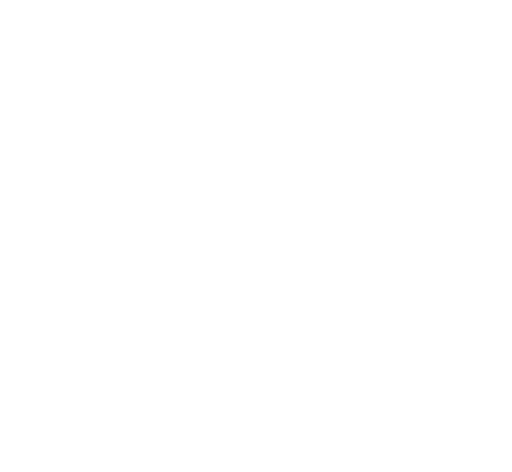
t = 0.00 s
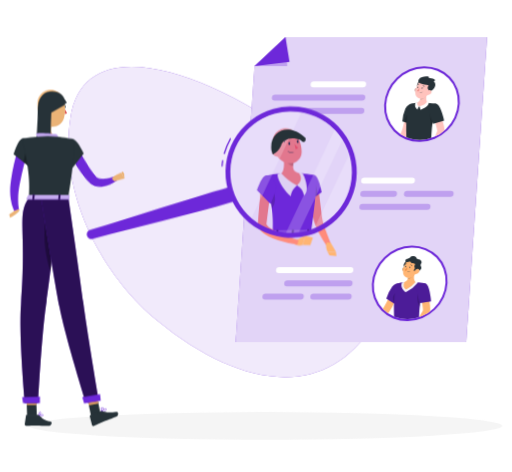
t = 1.44 s
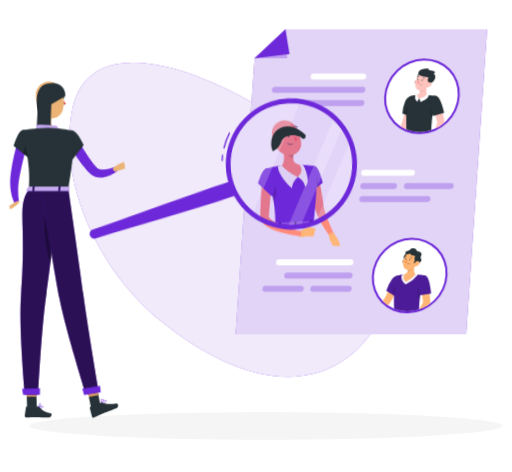
t = 3.24 s
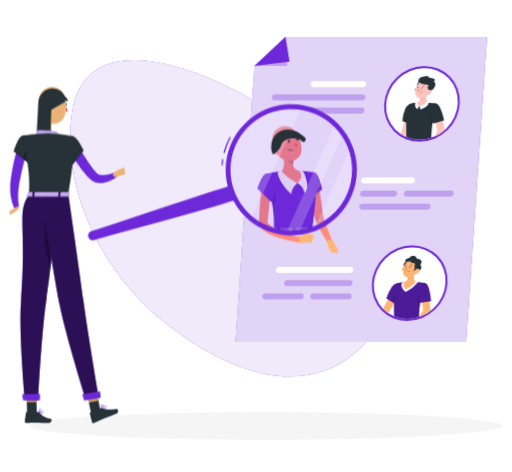
t = 4.64 s
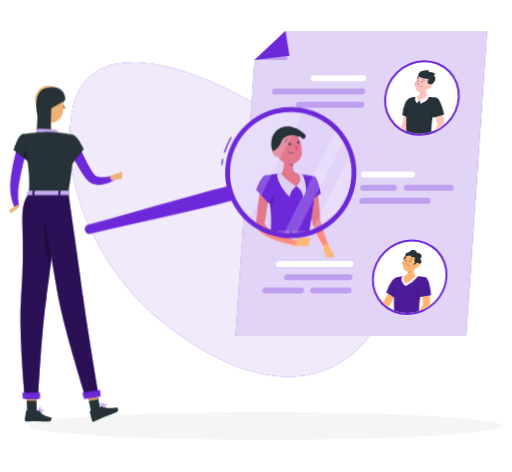
t = 6.44 s
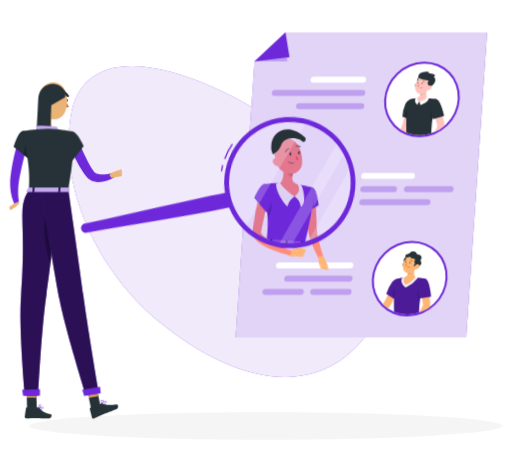
t = 7.94 s

The animated SVG that drew these frames (rendered in a browser with its animation timeline set to each time). Animation: 9 CSS @keyframes rules; one cycle of 9.44 s, repeats indefinitely.

<svg xmlns="http://www.w3.org/2000/svg" viewBox="32 67 420 387" id="ss-search-f"><style>svg#ss-search-f #lens{transform-box:view-box;transform-origin:165px 200px;animation:2s ease-in-out 1.0s infinite k-lens}svg#ss-search-f #reach{transform-box:view-box;transform-origin:170px 182px;animation:1.4s ease-in-out 1.0s infinite k-reach}svg#ss-search-f #head{transform-box:view-box;transform-origin:154px 164px;animation:4s ease-in-out 1.0s infinite k-head}svg#ss-search-f #background-simple{transform-box:fill-box;transform-origin:center;animation:0.8s 1 both cubic-bezier(.2,.7,.2,1) bxGrow,8s infinite none ease-in-out drift;animation-delay:0s,0.9s}svg#ss-search-f #Shadow{transform-box:fill-box;transform-origin:center;animation:0.6s 1 both linear bxFade;animation-delay:0.2s}svg#ss-search-f #People{transform-box:fill-box;transform-origin:center;animation:0.7s 1 both cubic-bezier(.2,.7,.2,1) bxIn,4s infinite none ease-in-out float;animation-delay:0.18s,1.08s}svg#ss-search-f #Character{transform-box:fill-box;transform-origin:center;animation:0.7s 1 both cubic-bezier(.2,.7,.2,1) bxIn,3.2s infinite none ease-in-out bob;animation-delay:0.36s,1.26s}svg#ss-search-f #Person{transform-box:fill-box;transform-origin:center;animation:0.7s 1 both cubic-bezier(.2,.7,.2,1) bxIn,4s infinite none ease-in-out float;animation-delay:0.54s,1.44s}@keyframes bob{0%,100%{transform:none}50%{transform:translateY(-3px)}}@keyframes bxFade{from{opacity:0}to{opacity:1}}@keyframes bxGrow{from{opacity:0;transform:scale(.92)}to{opacity:1;transform:none}}@keyframes bxIn{from{opacity:0;transform:translateY(14px)}to{opacity:1;transform:none}}@keyframes drift{0%,100%{transform:none}50%{transform:translate(4px,-3px) scale(1.02)}}@keyframes float{0%,100%{transform:none}50%{transform:translateY(-7px)}}@keyframes k-lens{0%,100%{transform:rotate(-4deg)}50%{transform:rotate(4deg)}}@keyframes k-reach{0%,100%{transform:rotate(0deg)}50%{transform:rotate(-8deg)}}@keyframes k-head{0%,100%{transform:rotate(0)}30%,50%{transform:rotate(-6deg)}75%{transform:rotate(3deg)}}@media (prefers-reduced-motion: reduce){svg#ss-search-f *{animation:none!important}}</style><defs><clippath id="clip-path"><ellipse cx="378.13" cy="152.8" rx="30.39" ry="28.38" transform="translate(0.03 305.68) rotate(-44.02)" style="fill:#fff" /></clippath><clippath id="clip-path-2"><ellipse cx="368.06" cy="299.85" rx="30.39" ry="28.38" transform="translate(-104.98 339.99) rotate(-44.02)" style="fill:#fff" /></clippath><clippath id="clip-path-3"><ellipse cx="280.62" cy="226.33" rx="30.39" ry="28.38" transform="translate(-78.45 258.58) rotate(-44.02)" style="fill:#fff" /></clippath><clippath id="clip-path-4"><circle cx="270.68" cy="209.69" r="50.36" style="fill:#fff" /></clippath></defs><g id="background-simple"><path d="M89.7,163.75c-9.44,61.26,25,128.33,71.84,166.75,65.15,53.43,136.53,67.37,176.69,2.14,38.79-63,7.36-100.7-65-154.22C203.92,127.21,101.2,89.06,89.7,163.75Z" style="fill:#6D28D9" /><path d="M89.7,163.75c-9.44,61.26,25,128.33,71.84,166.75,65.15,53.43,136.53,67.37,176.69,2.14,38.79-63,7.36-100.7-65-154.22C203.92,127.21,101.2,89.06,89.7,163.75Z" style="fill:#fff;opacity:0.9" /></g><g id="Shadow"><ellipse id="path" cx="250" cy="416.24" rx="193.89" ry="11.32" style="fill:#f5f5f5" /></g><g id="People"><polygon points="240.81 121.6 225.3 348.09 414.42 348.09 431.55 97.87 266.17 97.87 240.81 121.6" style="fill:#6D28D9" /><polygon points="240.81 121.6 225.3 348.09 414.42 348.09 431.55 97.87 266.17 97.87 240.81 121.6" style="fill:#fff;opacity:0.8" /><ellipse cx="378.13" cy="152.8" rx="32.08" ry="29.96" transform="translate(0.03 305.68) rotate(-44.02)" style="fill:#6D28D9" /><ellipse cx="378.13" cy="152.8" rx="30.39" ry="28.38" transform="translate(0.03 305.68) rotate(-44.02)" style="fill:#fff" /><g style="clip-path:url(#clip-path)"><path d="M370.41,163l-5.78-.38s-2.69,13.84-4.41,15c-2.35,1.63-7,5.57-10.09,7a5.61,5.61,0,0,0-.19,2.91c4.8,0,13.68-4.78,15.21-6.86C368.66,176,370.41,163,370.41,163Z" style="fill:#ffc3bd" /><path d="M373.17,154.32c1.75,3.26-3.7,15-3.7,15L362.05,167a31.37,31.37,0,0,1,2.47-10.48C366.36,152.69,371.25,150.74,373.17,154.32Z" style="fill:#263238" /><path d="M367.5,160.32c1,2.36-.31,8.06-1.34,11.67C363.65,167.69,363.3,163.69,367.5,160.32Z" style="opacity:0.2" /><path d="M367.47,154.9c-1.14,4.17-3.38,15.12-1.55,32.31h19.53c.45-3.27-.12-19.24,4.47-34.65a52,52,0,0,0-7.05-.9,78.19,78.19,0,0,0-9.06,0,21.76,21.76,0,0,0-3.81.7A3.62,3.62,0,0,0,367.47,154.9Z" style="fill:#263238" /><path d="M384.94,156.36c-.59,2.54-.36,8.61,1.41,15.63a105.11,105.11,0,0,1,3.13-17.9v0C388.09,153.92,385.5,154,384.94,156.36Z" style="opacity:0.2" /><path d="M382.47,143.18c-.84,2.92-1.46,6.53.4,8.48,0,0-1.45,3-6.86,3-4.95,0-2.2-3-2.2-3,3.32-.78,3.53-4.8,3.17-7.06Z" style="fill:#ffc3bd" /><path d="M376,154.61a5.54,5.54,0,0,1,.78,2.8s7-2.39,7-5.9c0,0-.91-.57-1.48-1C382.32,150.48,381.85,153.21,376,154.61Z" style="fill:#fff" /><path d="M375.81,154.61a7.33,7.33,0,0,0-1.38,2.59,4.89,4.89,0,0,1-1.63-5.54,12.09,12.09,0,0,1,1.79-.56S373.74,153.86,375.81,154.61Z" style="fill:#fff" /><path d="M377,144.6a8.83,8.83,0,0,1-.47,4.78,5.37,5.37,0,0,0,1.49-.44c1.92-.87,2.95-2.23,4.08-4.24.11-.52.25-1,.39-1.52Z" style="opacity:0.2" /><path d="M372.25,141.9a3.34,3.34,0,0,0,1.83,2c1.17.5,2-.57,1.93-1.8s-.81-2.71-2.1-2.69A1.86,1.86,0,0,0,372.25,141.9Z" style="fill:#ffc3bd" /><path d="M372.25,141.9a3.34,3.34,0,0,0,1.83,2c1.17.5,2-.57,1.93-1.8s-.81-2.71-2.1-2.69A1.86,1.86,0,0,0,372.25,141.9Z" style="opacity:0.2" /><path d="M377.48,133.73c-.38-2.31-3.79,1.75-3.06,3.89S377.9,136.33,377.48,133.73Z" style="fill:#263238" /><path d="M384.78,139.59c-1.25,3.87-1.79,6.18-4.24,7.84a4.87,4.87,0,0,1-7.82-4.16c.1-3.66,2.13-9.37,6.27-10.27S386,135.72,384.78,139.59Z" style="fill:#ffc3bd" /><path d="M383.64,137.3c-4.22-.6-10.28-1.38-8.08-4.83,2.09-3.29,10.43-2.69,7.9-1.23,3.27.19,7.43,1.76,4.29,2.84,2.53,1.8,1.53,6.62-3.3,8.3C383.06,140.36,382,139.47,383.64,137.3Z" style="fill:#263238" /><path d="M385.38,144.2a4.14,4.14,0,0,1-2.69,1.24c-1.32.07-1.57-1.19-.86-2.28s2.09-2.2,3.25-1.75S386.27,143.28,385.38,144.2Z" style="fill:#ffc3bd" /><path d="M378.71,139.67c-.08.32-.31.54-.52.51s-.3-.32-.21-.64.31-.55.51-.51S378.8,139.35,378.71,139.67Z" style="fill:#263238" /><path d="M375.2,139.05c-.08.32-.31.55-.51.51s-.3-.32-.22-.64.31-.54.52-.51S375.29,138.73,375.2,139.05Z" style="fill:#263238" /><path d="M376.28,139.41a13.29,13.29,0,0,1-2.2,2.46,1.7,1.7,0,0,0,1.41.54Z" style="fill:#ed847e" /><path d="M376.17,143.45a.09.09,0,0,1-.07-.11.12.12,0,0,1,.12-.08,2.72,2.72,0,0,0,2.26-.63.09.09,0,0,1,.13,0,.1.1,0,0,1,0,.14A2.88,2.88,0,0,1,376.17,143.45Z" style="fill:#263238" /><path d="M380.07,138.69a.15.15,0,0,1-.12-.1,1.34,1.34,0,0,0-1-.83.16.16,0,0,1-.15-.2.21.21,0,0,1,.22-.17,1.66,1.66,0,0,1,1.29,1,.2.2,0,0,1-.11.25A.17.17,0,0,1,380.07,138.69Z" style="fill:#263238" /><path d="M374,137.5a.1.1,0,0,1-.07,0,.18.18,0,0,1,0-.26,2.07,2.07,0,0,1,1.63-.73.18.18,0,0,1,.15.21.21.21,0,0,1-.23.17h0a1.64,1.64,0,0,0-1.28.59A.18.18,0,0,1,374,137.5Z" style="fill:#263238" /><path d="M391.64,157.91l-5.29,2.81s5.11,12.6,4.24,14.49c-1.19,2.58-3.16,8.25-5.1,11.06a5.11,5.11,0,0,0,1.41,2.46c4.24-2.56,9.45-11.21,9.68-13.71C397.1,169.31,391.64,157.91,391.64,157.91Z" style="fill:#ffc3bd" /><path d="M389.92,152.56c3.7.65,6.42,13.83,6.42,13.83L387.22,169a67.69,67.69,0,0,1-3.21-9.34C382.8,154.78,386,151.85,389.92,152.56Z" style="fill:#263238" /><path d="M387.41,185.8l-3.77-.27,1.62,4.18s3.32.13,4.1-2.41Z" style="fill:#ffc3bd" /><polygon points="380.38 187.45 382.05 191.15 385.26 189.71 383.64 185.53 380.38 187.45" style="fill:#ffc3bd" /></g><ellipse cx="368.06" cy="299.85" rx="32.08" ry="29.96" transform="translate(-104.98 340) rotate(-44.02)" style="fill:#6D28D9" /><ellipse cx="368.06" cy="299.85" rx="30.39" ry="28.38" transform="translate(-104.98 339.99) rotate(-44.02)" style="fill:#fff" /><g style="clip-path:url(#clip-path-2)"><path d="M357.84,310.34l-5.43-1.77s-5.91,13-7.84,13.78c-2.64,1-8,3.81-11.31,4.48a5.88,5.88,0,0,0-.9,2.83c4.58,1.18,14.21-1.42,16.18-3.11C353,322.71,357.84,310.34,357.84,310.34Z" style="fill:#ffb573" /><path d="M362.57,302.41c.88,3.64-7.16,13.95-7.16,13.95l-6.51-4.12a32.69,32.69,0,0,1,4.89-9.75C356.47,299.16,361.6,298.42,362.57,302.41Z" style="fill:#6D28D9" /><path d="M362.57,302.41c.88,3.64-7.16,13.95-7.16,13.95l-6.51-4.12a32.69,32.69,0,0,1,4.89-9.75C356.47,299.16,361.6,298.42,362.57,302.41Z" style="opacity:0.30000000000000004" /><path d="M357.49,306.94c.61,2.52.06,6.55-1.55,10C354.51,314.77,352.84,309.6,357.49,306.94Z" style="opacity:0.2" /><path d="M357.4,302c-1.14,4.17-3.37,15.12-1.55,32.31h19.54c.45-3.27-.13-19.24,4.46-34.65a52,52,0,0,0-7.05-.9,78.2,78.2,0,0,0-9.06,0,21.94,21.94,0,0,0-3.81.7A3.64,3.64,0,0,0,357.4,302Z" style="fill:#6D28D9" /><path d="M357.4,302c-1.14,4.17-3.37,15.12-1.55,32.31h19.54c.45-3.27-.13-19.24,4.46-34.65a52,52,0,0,0-7.05-.9,78.2,78.2,0,0,0-9.06,0,21.94,21.94,0,0,0-3.81.7A3.64,3.64,0,0,0,357.4,302Z" style="opacity:0.30000000000000004" /><path d="M374.94,306.69c-.59,2.54-1.11,8.57,1.34,12.35a105.19,105.19,0,0,1,3.14-17.9v0C378,301,375.5,304.31,374.94,306.69Z" style="opacity:0.2" /><g style="opacity:0.9500000000000001"><path d="M365.69,306.56l-1.07.47-.82-.74a6.72,6.72,0,0,1-2.09-7.29,19.43,19.43,0,0,1,2-.29,78.2,78.2,0,0,1,9.06,0c.7,0,1.4.09,2.08.16l-.68.87A25.11,25.11,0,0,1,365.69,306.56Z" style="fill:#fff" /></g><path d="M372.41,290.23c-.85,2.92-1.47,6.53.39,8.48a23.25,23.25,0,0,1-7.74,6.21,4.93,4.93,0,0,1-1.32-6.21c3.33-.78,3.53-4.8,3.17-7.06Z" style="fill:#ffb573" /><path d="M366.91,291.65a8.83,8.83,0,0,1-.47,4.78,5.53,5.53,0,0,0,1.5-.44c1.91-.87,2.94-2.23,4.07-4.24.12-.52.25-1,.4-1.52Z" style="opacity:0.2" /><path d="M362.18,289a3.32,3.32,0,0,0,1.84,2c1.17.5,2-.57,1.92-1.8s-.81-2.71-2.09-2.69A1.86,1.86,0,0,0,362.18,289Z" style="fill:#ffb573" /><path d="M362.18,289a3.32,3.32,0,0,0,1.84,2c1.17.5,2-.57,1.92-1.8s-.81-2.71-2.09-2.69A1.86,1.86,0,0,0,362.18,289Z" style="opacity:0.2" /><path d="M366.81,282.11c-.38-2.61-3.28.38-3.61,2.29s1.27,3.84,2.36,2S367,283.52,366.81,282.11Z" style="fill:#263238" /><path d="M374.71,286.64c-1.25,3.87-1.79,6.17-4.24,7.84a4.87,4.87,0,0,1-7.82-4.16c.1-3.66,2.13-9.37,6.27-10.27S376,282.77,374.71,286.64Z" style="fill:#ffb573" /><path d="M372.82,290.69c-1.5-1-1.77-1.38-1-2.28,1.3-1.46-.63-1.67.39-3.48,1.42-2.52-3.11-.75-3.19-2.58-.07-1.49-4,1.19-4.41-.53-.59-2.58,3.19-2.1,3.85-3.36s4.54-1.45,5.16.39,2.57.37,3.84,2.61-1.36,2.41-.09,4.59c1,1.75-.93,3-2.3,4.39C374.25,291.34,373.75,291.32,372.82,290.69Z" style="fill:#263238" /><path d="M375.56,290.72a4.12,4.12,0,0,1-2.58,1.47c-1.32.18-1.68-1-1.06-2.19s1.9-2.36,3.1-2S376.37,289.73,375.56,290.72Z" style="fill:#ffb573" /><path d="M368.64,286.72c-.08.32-.31.54-.51.51s-.3-.32-.22-.64.31-.55.52-.51S368.73,286.4,368.64,286.72Z" style="fill:#263238" /><path d="M365.14,286.1c-.09.32-.32.55-.52.51s-.3-.32-.22-.64.32-.54.52-.51S365.22,285.78,365.14,286.1Z" style="fill:#263238" /><path d="M366.21,286.46a13.09,13.09,0,0,1-2.19,2.46,1.7,1.7,0,0,0,1.41.54Z" style="fill:#ed893e" /><path d="M366.1,290.5a.08.08,0,0,1-.06-.11.1.1,0,0,1,.11-.08,2.72,2.72,0,0,0,2.26-.63.09.09,0,1,1,.13.13A2.88,2.88,0,0,1,366.1,290.5Z" style="fill:#263238" /><path d="M370,285.74a.15.15,0,0,1-.12-.1,1.34,1.34,0,0,0-1-.83.17.17,0,0,1-.15-.2.21.21,0,0,1,.22-.17,1.66,1.66,0,0,1,1.29,1,.2.2,0,0,1-.11.25A.17.17,0,0,1,370,285.74Z" style="fill:#263238" /><path d="M363.89,284.55a.13.13,0,0,1-.07,0,.18.18,0,0,1,0-.26,2,2,0,0,1,1.62-.73.18.18,0,0,1,.15.21.21.21,0,0,1-.22.17h0a1.62,1.62,0,0,0-1.28.59A.2.2,0,0,1,363.89,284.55Z" style="fill:#263238" /><path d="M382,305.41l-5.56,2.12s3.39,13.27,2.29,15.05c-1.5,2.43-4.17,7.85-6.44,10.41a5.12,5.12,0,0,0,1.07,2.64c4.49-2,10.74-10,11.29-12.47C385.88,317.51,382,305.41,382,305.41Z" style="fill:#ffb573" /><path d="M381,299.83c3.55,1.13,4.52,14.66,4.52,14.66l-9.3,1.44a68.35,68.35,0,0,1-1.94-9.75C373.7,301.14,377.18,298.62,381,299.83Z" style="fill:#6D28D9" /><path d="M381,299.83c3.55,1.13,4.52,14.66,4.52,14.66l-9.3,1.44a68.35,68.35,0,0,1-1.94-9.75C373.7,301.14,377.18,298.62,381,299.83Z" style="opacity:0.30000000000000004" /><path d="M374.21,332.77l-3.67-.76,1.06,4.39s3.24.56,4.34-1.88Z" style="fill:#ffb573" /><polygon points="367.1 333.52 368.26 337.43 371.6 336.4 370.54 332.01 367.1 333.52" style="fill:#ffb573" /></g><ellipse cx="280.62" cy="226.33" rx="32.08" ry="29.96" transform="translate(-78.45 258.58) rotate(-44.02)" style="fill:#6D28D9" /><ellipse cx="280.62" cy="226.33" rx="30.39" ry="28.38" transform="translate(-78.45 258.58) rotate(-44.02)" style="fill:#fff" /><g style="clip-path:url(#clip-path-3)"><path d="M292.91,233.25c.15,2.38.27,4.78.36,7.17l.29,7.14.05.87.07.76c.08.52.14,1.06.25,1.62.21,1.1.48,2.22.8,3.34.6,2.25,1.33,4.52,2,6.76l-2.07,1a54.11,54.11,0,0,1-3.31-6.59c-.46-1.15-.89-2.32-1.26-3.55a18.19,18.19,0,0,1-.49-1.9l-.17-1-.1-.92c-.53-4.84-.88-9.61-1.07-14.42Z" style="fill:#ff8b7b" /><path d="M291.81,228c1.82.47,2.6,8.13,2.6,8.13L287,241s-2.31-9.07-.74-11.11S289.14,227.32,291.81,228Z" style="fill:#6D28D9" /><polygon points="291.52 229.72 292.42 237.43 289.41 239.39 291.52 229.72" style="opacity:0.2" /><path d="M296.79,260.39l2,4.25-3.94.11s-1.15-3,.07-4.53Z" style="fill:#ffb573" /><path d="M271.5,208.28c-3.13.45-9.68,15.41,1,22.39s18.56-.95,18.56-.95-6.5-7.72-5.56-12.76,5-11.39-3.32-13.51C276.32,202,268.44,203.4,271.5,208.28Z" style="fill:#263238" /><polygon points="298.97 266.74 295.63 266.46 294.89 264.75 298.84 264.64 298.97 266.74" style="fill:#ffb573" /><path d="M291.81,228s2.09.76-4,27.24H269.46c.82-7.46,1.14-12.06-1.38-27.37a55.33,55.33,0,0,1,7.86-1,59.16,59.16,0,0,1,8.32,0C287.81,227.18,291.81,228,291.81,228Z" style="fill:#6D28D9" /><path d="M269.18,233.94c1.63.41,3,2.22,2.63,5.56a8.66,8.66,0,0,1-1.82,4.2c-.11-2.57-.4-5.55-.92-9.36Z" style="opacity:0.2" /><path d="M282.89,232.72s-3.17,2.48-3.35,5.11c-2.37-1.83-5.4-6.81-5.53-10a1,1,0,0,1,1-1,5.79,5.79,0,0,0,.67-.09.62.62,0,0,1,.53.13Z" style="fill:#fafafa" /><path d="M282.89,232.72a6.2,6.2,0,0,1,2.91,4.91c2.66-1.85,1.75-7.38.52-10.09a1.32,1.32,0,0,0-1.07-.77c-.36,0-.64-.09-.83-.13a.27.27,0,0,0-.31.21Z" style="fill:#fafafa" /><path d="M277.4,217.48c.34,2.68.53,7.59-1.46,9.37a21.26,21.26,0,0,0,6.95,5.87c3.92-3,1.37-5.87,1.37-5.87-2.94-.71-2.71-2.92-2.05-5Z" style="fill:#ff8b7b" /><path d="M279.36,219.26l2.85,2.58a8.86,8.86,0,0,0-.36,1.48c-1.13-.17-2.85-1.14-3-2.38A3.79,3.79,0,0,1,279.36,219.26Z" style="opacity:0.2" /><path d="M273.21,213.18c.94,4.31,1.25,6.15,3.83,7.9a6,6,0,0,0,9.45-4.41c.35-4.13-1.25-10.48-5.85-11.26A6.55,6.55,0,0,0,273.21,213.18Z" style="fill:#ff8b7b" /><path d="M274.44,217.06c2.77-2.64,2.87-5.91,2.17-6.93,2.38-.2,8.54-1.7,7.55-4s-10.58-3.54-11.9,2.34C269.08,211.13,271.11,216.46,274.44,217.06Z" style="fill:#263238" /><path d="M280.45,212.79c.06.36.29.6.53.55s.38-.38.32-.73-.29-.61-.52-.55S280.4,212.44,280.45,212.79Z" style="fill:#263238" /><path d="M284.53,211.9c.05.36.29.6.52.55s.39-.38.33-.74-.29-.6-.52-.55A.62.62,0,0,0,284.53,211.9Z" style="fill:#263238" /><path d="M284.75,211.21l.83-.44S285.24,211.53,284.75,211.21Z" style="fill:#263238" /><path d="M283.37,212.82a9,9,0,0,0,1.63,2,1.67,1.67,0,0,1-1.25.52Z" style="fill:#ff5652" /><path d="M282,217.14a3.64,3.64,0,0,0,.54-.07.12.12,0,0,0,.09-.13.09.09,0,0,0-.12-.08,2.75,2.75,0,0,1-2.5-.59.11.11,0,0,0-.15,0,.1.1,0,0,0,0,.15A2.77,2.77,0,0,0,282,217.14Z" style="fill:#263238" /><path d="M272.63,217.48a3,3,0,0,0,2,1.37c1.12.21,1.65-.83,1.32-1.84s-1.24-2.11-2.35-1.86A1.54,1.54,0,0,0,272.63,217.48Z" style="fill:#ff8b7b" /><path d="M278.54,212a.22.22,0,0,0,.19-.17,2.76,2.76,0,0,1,1.44-1.52.22.22,0,0,0,.12-.29.2.2,0,0,0-.27-.1,3.22,3.22,0,0,0-1.71,1.83.2.2,0,0,0,.16.25A.08.08,0,0,0,278.54,212Z" style="fill:#263238" /><path d="M285.52,209.06a.23.23,0,0,0,.19-.1.22.22,0,0,0,0-.3,2.12,2.12,0,0,0-1.92-.25.23.23,0,0,0-.13.28.21.21,0,0,0,.28.12,1.62,1.62,0,0,1,1.51.21Z" style="fill:#263238" /><path d="M280.68,212.1l.83-.44S281.16,212.43,280.68,212.1Z" style="fill:#263238" /><path d="M269.26,254.17l-.58,1.64c-.08.13.07.26.28.26h18.86c.17,0,.31-.08.33-.19l.27-1.64c0-.11-.11-.21-.3-.21H269.57A.35.35,0,0,0,269.26,254.17Z" style="fill:#6D28D9" /><path d="M269.26,254.17l-.58,1.64c-.08.13.07.26.28.26h18.86c.17,0,.31-.08.33-.19l.27-1.64c0-.11-.11-.21-.3-.21H269.57A.35.35,0,0,0,269.26,254.17Z" style="fill:#fff;opacity:0.2" /><path d="M271.67,256.24h-.5c-.1,0-.17-.05-.16-.11l.38-2.13c0-.06.1-.11.2-.11h.5c.1,0,.17.05.16.11l-.38,2.13C271.86,256.19,271.77,256.24,271.67,256.24Z" style="fill:#6D28D9" /><path d="M271.67,256.24h-.5c-.1,0-.17-.05-.16-.11l.38-2.13c0-.06.1-.11.2-.11h.5c.1,0,.17.05.16.11l-.38,2.13C271.86,256.19,271.77,256.24,271.67,256.24Z" style="opacity:0.4" /><path d="M286.41,256.24h-.5c-.1,0-.17-.05-.16-.11l.38-2.13c0-.06.1-.11.2-.11h.5c.1,0,.17.05.16.11l-.38,2.13C286.6,256.19,286.51,256.24,286.41,256.24Z" style="fill:#6D28D9" /><path d="M286.41,256.24h-.5c-.1,0-.17-.05-.16-.11l.38-2.13c0-.06.1-.11.2-.11h.5c.1,0,.17.05.16.11l-.38,2.13C286.6,256.19,286.51,256.24,286.41,256.24Z" style="opacity:0.4" /><path d="M279.07,256.24h-.5c-.1,0-.17-.05-.16-.11l.38-2.13c0-.06.1-.11.2-.11h.5c.1,0,.17.05.16.11l-.38,2.13C279.26,256.19,279.17,256.24,279.07,256.24Z" style="fill:#6D28D9" /><path d="M279.07,256.24h-.5c-.1,0-.17-.05-.16-.11l.38-2.13c0-.06.1-.11.2-.11h.5c.1,0,.17.05.16.11l-.38,2.13C279.26,256.19,279.17,256.24,279.07,256.24Z" style="opacity:0.4" /><path d="M280.22,258.9l4.59-2-1.57,4.41s-2.87.65-4-.77Z" style="fill:#ffb573" /><path d="M270.12,234c-.52,3-1.11,6.09-1.71,9.13-.29,1.52-.62,3-.94,4.55l-.47,2.27-.21,1a.33.33,0,0,0,0,.22,2.87,2.87,0,0,0,.76,1.1,9.62,9.62,0,0,0,1.52,1.21,30.3,30.3,0,0,0,3.83,2.07c1.35.63,2.75,1.21,4.17,1.74s2.87,1,4.3,1.52l-.52,2.23a55.5,55.5,0,0,1-9.23-2.34,28.38,28.38,0,0,1-4.51-2,14.31,14.31,0,0,1-2.21-1.52,6.63,6.63,0,0,1-2-2.62,4.51,4.51,0,0,1-.28-2c.05-.43.07-.52.1-.73l.09-.58.35-2.29c.25-1.53.47-3.06.74-4.59.51-3.05,1-6.1,1.63-9.14Z" style="fill:#ff8b7b" /><path d="M268.08,227.88c-1.87.56-4.51,6.88-4.51,6.88l6,6.61s3.76-6.8,3.16-9.17S270.22,227.24,268.08,227.88Z" style="fill:#6D28D9" /><polygon points="288.43 257.83 286.92 261.46 283.24 261.32 284.81 256.91 288.43 257.83" style="fill:#ffb573" /></g><path d="M257.32,149.85H329a2.68,2.68,0,0,0,2.63-2.47h0a2.27,2.27,0,0,0-2.3-2.46H257.66a2.69,2.69,0,0,0-2.64,2.46h0A2.28,2.28,0,0,0,257.32,149.85Z" style="fill:#6D28D9;opacity:0.30000000000000004" /><path d="M277.12,160.69h51.11a2.7,2.7,0,0,0,2.64-2.47h0a2.27,2.27,0,0,0-2.3-2.46H277.46a2.69,2.69,0,0,0-2.64,2.46h0A2.28,2.28,0,0,0,277.12,160.69Z" style="fill:#6D28D9;opacity:0.30000000000000004" /><path d="M289.06,139h40.66a2.67,2.67,0,0,0,2.63-2.46h0a2.28,2.28,0,0,0-2.29-2.47H289.4a2.68,2.68,0,0,0-2.63,2.47h0A2.27,2.27,0,0,0,289.06,139Z" style="fill:#fff" /><path d="M289.15,308.23h29a2.27,2.27,0,0,1,2.3,2.46h0a2.68,2.68,0,0,1-2.64,2.47h-29a2.28,2.28,0,0,1-2.3-2.47h0A2.68,2.68,0,0,1,289.15,308.23Z" style="fill:#6D28D9;opacity:0.30000000000000004" /><path d="M249.88,308.23h29a2.27,2.27,0,0,1,2.3,2.46h0a2.7,2.7,0,0,1-2.64,2.47h-29a2.28,2.28,0,0,1-2.3-2.47h0A2.67,2.67,0,0,1,249.88,308.23Z" style="fill:#6D28D9;opacity:0.30000000000000004" /><path d="M267.76,297.39h51.11a2.27,2.27,0,0,1,2.3,2.46h0a2.68,2.68,0,0,1-2.63,2.47H267.42a2.27,2.27,0,0,1-2.29-2.47h0A2.67,2.67,0,0,1,267.76,297.39Z" style="fill:#6D28D9;opacity:0.30000000000000004" /><path d="M261,286.54h58.6a2.27,2.27,0,0,1,2.29,2.47h0a2.67,2.67,0,0,1-2.63,2.46H260.69a2.27,2.27,0,0,1-2.3-2.46h0A2.68,2.68,0,0,1,261,286.54Z" style="fill:#fff" /><path d="M382.8,234.7H329.4a2.68,2.68,0,0,0-2.63,2.47h0a2.27,2.27,0,0,0,2.29,2.46h53.4a2.67,2.67,0,0,0,2.63-2.46h0A2.27,2.27,0,0,0,382.8,234.7Z" style="fill:#6D28D9;opacity:0.30000000000000004" /><path d="M355.34,223.86h-25.2a2.68,2.68,0,0,0-2.63,2.47h0a2.27,2.27,0,0,0,2.3,2.46H355a2.69,2.69,0,0,0,2.64-2.46h0A2.28,2.28,0,0,0,355.34,223.86Z" style="fill:#6D28D9;opacity:0.30000000000000004" /><path d="M370.09,213h-39.2a2.69,2.69,0,0,0-2.64,2.46h0a2.28,2.28,0,0,0,2.3,2.47h39.21a2.67,2.67,0,0,0,2.63-2.47h0A2.27,2.27,0,0,0,370.09,213Z" style="fill:#fff" /><path d="M401.8,223.86H366a2.7,2.7,0,0,0-2.64,2.47h0a2.27,2.27,0,0,0,2.3,2.46h35.8a2.69,2.69,0,0,0,2.64-2.46h0A2.28,2.28,0,0,0,401.8,223.86Z" style="fill:#6D28D9;opacity:0.30000000000000004" /><polygon points="240.81 121.6 267.59 121.6 266.17 97.87 240.81 121.6" style="fill:#6D28D9;opacity:0.30000000000000004" /><polygon points="240.81 121.6 269.48 118.17 266.17 97.87 240.81 121.6" style="fill:#6D28D9" /></g><g id="Character"><g id="lens"><circle cx="270.68" cy="209.69" r="53.16" transform="translate(-26.63 379.52) rotate(-67.5)" style="fill:#6D28D9" /><circle cx="270.68" cy="209.69" r="50.36" style="fill:#fff" /><path d="M292.54,221.28c.56,4.12,1,8.26,1.49,12.39L295.39,246l.18,1.48.21,1.33.29,1.38.35,1.41c.52,1.89,1.11,3.81,1.77,5.73,1.28,3.85,2.78,7.71,4.25,11.55L299,270.74a100.39,100.39,0,0,1-6.38-11.08c-.93-1.94-1.82-3.91-2.58-6l-.56-1.58-.5-1.65c-.15-.57-.28-1.16-.42-1.74l-.31-1.6c-.77-4.18-1.4-8.3-2-12.44s-1.13-8.28-1.57-12.44Z" style="fill:#ff8b7b" /><path d="M290.05,212.57c3.19.81,5.42,13.94,5.42,13.94l-12.19,8.29s-5-15.56-2.57-19.06C283.27,212.09,285.4,211.39,290.05,212.57Z" style="fill:#6D28D9" /><polygon points="289.77 215.5 292.22 228.73 287.28 232.08 289.77 215.5" style="opacity:0.2" /><path d="M302.4,268.1l4,7.28-6.76.18s-2.32-5.18-.4-7.76Z" style="fill:#ffb573" /><polygon points="306.89 278.99 301.12 278.51 299.66 275.56 306.42 275.38 306.89 278.99" style="fill:#ffb573" /><path d="M290.05,212.57s3.69,1.3-3.69,46.7H254.93c.53-12.79.54-20.67-5.57-46.92a91.55,91.55,0,0,1,13.34-1.76,98.39,98.39,0,0,1,14.27,0C283.1,211.15,290.05,212.57,290.05,212.57Z" style="fill:#6D28D9" /><path d="M252,222.74c2.85.71,5.48,3.81,5.16,9.53a13.75,13.75,0,0,1-2.62,7.2c-.5-4.4-1.35-9.5-2.68-16Z" style="opacity:0.2" /><path d="M275.32,220.65s-5.15,4.24-5.15,8.75c-4.28-3.13-10.05-11.67-10.66-17.13a1.64,1.64,0,0,1,1.56-1.78,7.59,7.59,0,0,0,1.14-.15,1.08,1.08,0,0,1,.92.23Z" style="fill:#fafafa" /><path d="M275.32,220.65a11.62,11.62,0,0,1,5.57,8.41c4.33-3.17,2.12-12.65-.29-17.29a2.49,2.49,0,0,0-1.93-1.32c-.64-.08-1.12-.16-1.44-.23a.43.43,0,0,0-.51.37Z" style="fill:#fafafa" /><path d="M264.12,194.52c.9,4.59,1.8,13-1.42,16.07a40.41,40.41,0,0,0,12.62,10.06c6.37-5.08,1.65-10.06,1.65-10.06-5.12-1.22-5-5-4.09-8.59Z" style="fill:#ff8b7b" /><path d="M267.69,197.57l5.18,4.43a15.07,15.07,0,0,0-.44,2.53c-1.95-.28-5-1.95-5.45-4.08A6.09,6.09,0,0,1,267.69,197.57Z" style="opacity:0.2" /><path d="M256.42,187.15c2.12,7.38,2.86,10.54,7.5,13.55,7,4.51,15.57.29,15.69-7.58.11-7.08-3.38-18-11.36-19.31A10.48,10.48,0,0,0,256.42,187.15Z" style="fill:#ff8b7b" /><path d="M268.79,186.48c.14.61.57,1,1,.94s.61-.65.48-1.26-.57-1-1-.94S268.66,185.87,268.79,186.48Z" style="fill:#263238" /><path d="M275.68,185c.14.61.57,1,1,.94s.61-.65.47-1.26-.57-1-1-.95S275.55,184.34,275.68,185Z" style="fill:#263238" /><path d="M276,183.76l1.37-.75S276.86,184.32,276,183.76Z" style="fill:#263238" /><path d="M273.8,186.52a16.67,16.67,0,0,0,3,3.4,2.68,2.68,0,0,1-2.08.89Z" style="fill:#ff5652" /><path d="M272,193.94a6.35,6.35,0,0,0,.92-.13.19.19,0,0,0,.14-.22.19.19,0,0,0-.22-.14,5,5,0,0,1-4.36-1,.19.19,0,0,0-.26,0,.18.18,0,0,0,0,.26A5.13,5.13,0,0,0,272,193.94Z" style="fill:#263238" /><path d="M255.93,194.51a5.58,5.58,0,0,0,3.58,2.35c1.94.36,2.73-1.41,2-3.15-.62-1.56-2.37-3.62-4.24-3.2A2.53,2.53,0,0,0,255.93,194.51Z" style="fill:#ff8b7b" /><path d="M265.42,185.14a.36.36,0,0,0,.31-.29,4.34,4.34,0,0,1,2.29-2.62.36.36,0,0,0,.18-.49.36.36,0,0,0-.49-.17,5,5,0,0,0-2.7,3.15.36.36,0,0,0,.29.42A.24.24,0,0,0,265.42,185.14Z" style="fill:#263238" /><path d="M277,180.07a.36.36,0,0,0,.22-.67,3.62,3.62,0,0,0-3.32-.43.37.37,0,0,0-.19.48.36.36,0,0,0,.48.19,2.9,2.9,0,0,1,2.63.37A.3.3,0,0,0,277,180.07Z" style="fill:#263238" /><path d="M269.1,185.29l1.37-.75S270,185.85,269.1,185.29Z" style="fill:#263238" /><path d="M254.46,257.43l-.81,2.81c-.1.22.15.44.52.44h32.34c.28,0,.52-.14.54-.31l.28-2.82c0-.19-.23-.36-.54-.36H255A.57.57,0,0,0,254.46,257.43Z" style="fill:#6D28D9" /><path d="M254.46,257.43l-.81,2.81c-.1.22.15.44.52.44h32.34c.28,0,.52-.14.54-.31l.28-2.82c0-.19-.23-.36-.54-.36H255A.57.57,0,0,0,254.46,257.43Z" style="fill:#fff;opacity:0.2" /><path d="M258.84,261H258c-.17,0-.3-.09-.29-.2l.4-3.65c0-.11.16-.2.33-.2h.85c.17,0,.3.09.29.2l-.4,3.65C259.16,260.9,259,261,258.84,261Z" style="fill:#6D28D9" /><path d="M258.84,261H258c-.17,0-.3-.09-.29-.2l.4-3.65c0-.11.16-.2.33-.2h.85c.17,0,.3.09.29.2l-.4,3.65C259.16,260.9,259,261,258.84,261Z" style="opacity:0.4" /><path d="M284.12,261h-.86c-.17,0-.3-.09-.28-.2l.4-3.65c0-.11.16-.2.33-.2h.85c.17,0,.3.09.29.2l-.4,3.65A.32.32,0,0,1,284.12,261Z" style="fill:#6D28D9" /><path d="M284.12,261h-.86c-.17,0-.3-.09-.28-.2l.4-3.65c0-.11.16-.2.33-.2h.85c.17,0,.3.09.29.2l-.4,3.65A.32.32,0,0,1,284.12,261Z" style="opacity:0.4" /><path d="M271.53,261h-.85c-.17,0-.3-.09-.29-.2l.4-3.65c0-.11.16-.2.33-.2H272c.17,0,.3.09.29.2l-.4,3.65C271.85,260.9,271.7,261,271.53,261Z" style="fill:#6D28D9" /><path d="M271.53,261h-.85c-.17,0-.3-.09-.29-.2l.4-3.65c0-.11.16-.2.33-.2H272c.17,0,.3.09.29.2l-.4,3.65C271.85,260.9,271.7,261,271.53,261Z" style="opacity:0.4" /><path d="M273.81,265.55l7.63-3.42-2.17,7.57s-4.85,1.1-6.95-1.33Z" style="fill:#ffb573" /><path d="M253.56,222.56c-.26,2.66-.59,5.32-.88,8l-1,8c-.32,2.65-.74,5.3-1.1,8l-.57,4-.18,1.26a1.33,1.33,0,0,0,.16.56,7.15,7.15,0,0,0,1.69,2,23.53,23.53,0,0,0,2.82,2,57.31,57.31,0,0,0,6.71,3.5c2.36,1.07,4.79,2,7.26,2.93s5,1.78,7.45,2.59l-.88,3.82a99.88,99.88,0,0,1-15.95-3.94,52.4,52.4,0,0,1-7.82-3.28,27,27,0,0,1-3.84-2.43,13.44,13.44,0,0,1-3.6-3.93,8.64,8.64,0,0,1-1-3.25c0-.31-.05-.62,0-.93s0-.7.05-.8l.09-1,.34-4c.25-2.66.44-5.33.73-8l.81-8c.32-2.66.59-5.32.94-8Z" style="fill:#ff8b7b" /><path d="M249.36,212.35c-3.15,1-6.93,11.8-6.93,11.8l11,11.34s5.65-11.66,4.32-15.73C256.4,215.52,253,211.25,249.36,212.35Z" style="fill:#6D28D9" /><polygon points="287.76 263.7 285.6 269.94 279.27 269.7 281.44 262.13 287.76 263.7" style="fill:#ffb573" /><path d="M222.52,222.66a49.87,49.87,0,1,1,61.13,35.18A49.87,49.87,0,0,1,222.52,222.66Z" style="fill:#6D28D9;opacity:0.2" /><path d="M306.82,175.32l-41.07,84a48.13,48.13,0,0,0,10.59-.09l36.93-75.5A49.24,49.24,0,0,0,306.82,175.32Zm12,21.38-.27-1-29.49,60.32A49.88,49.88,0,0,0,318.82,196.7Zm-61.13-35.17a49.88,49.88,0,0,0-20,85.58L280,160.68A49.63,49.63,0,0,0,257.69,161.53Z" style="fill:#fff;opacity:0.2" /><path d="M214.56,204.27l-1-.1c.16-1.71.41-3.43.73-5.11l1,.19C215,200.9,214.73,202.59,214.56,204.27Zm1.94-10.15-1-.28A58.1,58.1,0,0,1,221,181.09l.87.5A57.08,57.08,0,0,0,216.5,194.12Z" style="fill:#6D28D9" /><path d="M322.66,195.67a53.84,53.84,0,1,0-38,66A53.84,53.84,0,0,0,322.66,195.67Zm-100.14,27a49.87,49.87,0,1,1,61.13,35.18A49.87,49.87,0,0,1,222.52,222.66Z" style="fill:#6D28D9" /><path d="M223.32,230.91c0,2.29-.59,2.59-1.22,2.66l-1.81.48-3.63,1-7.26,1.92-14.55,3.73q-14.57,3.66-29.18,7.13l-29.22,7-14.59,3.54c-4.86,1.21-9.74,2.33-14.55,3.73a3.87,3.87,0,1,1-2.18-7.43l.16,0c4.87-1.2,9.65-2.69,14.45-4.08l14.4-4.27,28.77-8.66q14.39-4.35,28.81-8.51L206.17,225l7.24-2,3.62-1,1.81-.5c.58-.25,1.22-.28,2.4,1.69A14.83,14.83,0,0,1,223.32,230.91Z" style="fill:#6D28D9" /></g><g style="clip-path:url(#clip-path-4)"><path id="lenshair" d="M254.6 190.2 C252.6 173.7 269.4 167.1 282.6 180.2 C283.1 183.6 280.6 184.5 278.6 181.9 C270.8 178.6 263.8 181.2 262.4 186.8 C261.0 190.2 258.2 192.5 255.7 193.8 Z" style="fill:#263238" /></g></g><g id="Person"><g transform="translate(-71.1 20.8) scale(0.950)"><polygon points="187.1 407.63 195.26 405.74 191.44 386.71 183.28 388.6 187.1 407.63" style="fill:#263238" /><path d="M132.08,180.23c-1.13,4-2.22,8.21-3.26,12.33s-2,8.3-2.8,12.46c-.44,2.07-.82,4.19-1.15,6.14s-.52,4-.64,6.05a59.49,59.49,0,0,0,0,6.12c0,1,.13,2,.23,3.06s.28,2.07.42,2.94l-4,1.51a26.33,26.33,0,0,1-1.35-3.32,33.22,33.22,0,0,1-1-3.33,45.37,45.37,0,0,1-1.12-6.84,53.85,53.85,0,0,1-.1-7c.16-2.36.44-4.53.75-6.73.63-4.39,1.44-8.74,2.4-13s2-8.55,3.35-12.86Z" style="fill:#6D28D9" /><path d="M120.31,181.61l8.41,6.7,5.05,4s.53-1.41,1.17-3.43c1.22-3.9,2.81-10.08,1.71-12.92-1.73-4.5-5-8.56-9.14-7.66C124,169.09,120.31,181.61,120.31,181.61Z" style="fill:#263238" /><polygon points="131.93 407.69 140.3 407.69 139.65 388.29 131.27 388.29 131.93 407.69" style="fill:#263238" /><polygon points="191.44 386.72 193.49 396.91 185.25 398.41 183.27 388.61 191.44 386.72" style="fill:#da9d62" /><polygon points="131.27 388.29 139.65 388.29 139.98 398.29 131.6 398.29 131.27 388.29" style="fill:#da9d62" /><path d="M158.57,219.12s-4.86,57.49-9.9,89.89c-4.07,26.17-7.29,87.35-7.29,87.35H130s-5.44-59.08-3.37-85c5.23-65.49-4-77.09,6.95-92.27Z" style="fill:#6D28D9" /><path d="M158.57,219.12s-4.86,57.49-9.9,89.89c-4.07,26.17-7.29,87.35-7.29,87.35H130s-5.44-59.08-3.37-85c5.23-65.49-4-77.09,6.95-92.27Z" style="opacity:0.6000000000000001" /><path d="M121.43,230.19l-4.94,3.36.7,2.87s10.29-5.34,7.54-7.48Z" style="fill:#ebb376" /><path d="M143.83,408.18a10.18,10.18,0,0,1-2.21-.3.22.22,0,0,1-.15-.16.2.2,0,0,1,.09-.2c.29-.19,2.82-1.83,3.8-1.39a.67.67,0,0,1,.4.56,1.13,1.13,0,0,1-.33,1.05A2.38,2.38,0,0,1,143.83,408.18Zm-1.65-.59c1.46.3,2.56.24,3-.14a.77.77,0,0,0,.21-.71.3.3,0,0,0-.17-.25C144.69,406.26,143.22,407,142.18,407.59Z" style="fill:#6D28D9" /><path d="M141.67,407.88a.16.16,0,0,1-.1,0,.21.21,0,0,1-.1-.17c0-.11,0-2.52.92-3.33a1,1,0,0,1,.84-.26.69.69,0,0,1,.67.55c.19,1-1.34,2.76-2.13,3.21A.18.18,0,0,1,141.67,407.88Zm1.42-3.39a.7.7,0,0,0-.44.17,4.52,4.52,0,0,0-.77,2.64c.79-.64,1.75-2,1.63-2.57,0-.09-.07-.21-.33-.24Z" style="fill:#6D28D9" /><path d="M196,404.48a.21.21,0,0,1-.16-.33c.27-.32,2.6-3.06,3.79-3.06h.08a.61.61,0,0,1,.51.35,1.08,1.08,0,0,1,0,1c-.52,1.1-2.87,1.72-4.23,2Zm3.62-3c-.65,0-2.09,1.36-3.08,2.47,1.83-.43,3.07-1,3.36-1.65a.67.67,0,0,0,0-.67.25.25,0,0,0-.2-.15Z" style="fill:#6D28D9" /><path d="M196,404.48h0a.17.17,0,0,1-.14-.13c0-.09-.72-2.25-.08-3.46a1.44,1.44,0,0,1,.88-.74c.53-.16.79,0,.9.23.51.82-.62,3.24-1.37,4A.21.21,0,0,1,196,404.48Zm1-4a.74.74,0,0,0-.23,0,1.05,1.05,0,0,0-.65.54,4.61,4.61,0,0,0,0,2.8c.71-1,1.4-2.79,1.1-3.28A.23.23,0,0,0,196.94,400.48Z" style="fill:#6D28D9" /><path d="M142.4,148.07c1,5,3,15-.45,18.35,0,0,1.36,5,10.6,5,10.15,0,4.85-5,4.85-5-5.54-1.32-5.4-5.43-4.43-9.3Z" style="fill:#ebb376" /><g id="head"><path d="M162.58,137.41a.39.39,0,0,1-.23-.07.4.4,0,0,1-.09-.56,4,4,0,0,1,3.19-1.7.4.4,0,0,1,0,.79,3.15,3.15,0,0,0-2.52,1.38A.39.39,0,0,1,162.58,137.41Z" style="fill:#263238" /><path d="M164.8,142.18a17.91,17.91,0,0,0,2.24,4.41,2.93,2.93,0,0,1-2.43.35Z" style="fill:#de5753" /><path d="M164.24,141c0,.68.31,1.24.75,1.25s.82-.51.85-1.19-.31-1.23-.75-1.25S164.27,140.33,164.24,141Z" style="fill:#263238" /><path d="M164.89,139.84l1.64-.4S165.65,140.67,164.89,139.84Z" style="fill:#263238" /><path d="M141.64,137.79c.18,8.31.08,11.83,4.1,16.25,6,6.65,16.22,4.61,18.52-3.59,2.07-7.38,1.42-19.73-6.56-23.35A11.34,11.34,0,0,0,141.64,137.79Z" style="fill:#ebb376" /><path d="M157.58,141.64a6.86,6.86,0,0,0,1.9,4.17c1.48,1.53,3,.65,3.27-1.16.23-1.63-.26-4.39-2.06-5.26S157.45,139.79,157.58,141.64Z" style="fill:#ebb376" /><path id="haircap" d="M142.0 148.1 C140.6 127.0 154.0 120.9 167.0 137.2 C166.0 139.2 163.6 137.2 161.2 134.5 C155.2 137.2 149.2 140.6 147.3 148.1 C146.3 152.5 144.9 155.9 143.4 158.3 Z" style="fill:#263238" /></g><path d="M141,406.72h-9.41a.65.65,0,0,0-.67.57l-1.07,7.44a1.33,1.33,0,0,0,1.34,1.49c3.28-.05,4.86-.25,9-.25,2.55,0,6.26.27,9.78.27s3.7-3.48,2.24-3.79c-6.56-1.42-7.6-3.36-9.81-5.22A2.21,2.21,0,0,0,141,406.72Z" style="fill:#263238" /><path d="M195.1,403.59l-8.69,3.61a.66.66,0,0,0-.4.78l1.86,7.29a1.34,1.34,0,0,0,1.81.86c3-1.31,4.4-2.09,8.22-3.68,2.35-1,7.32-2.75,10.57-4.1s2.08-4.63.61-4.36c-6.6,1.22-9.74.41-12.49-.46A2.18,2.18,0,0,0,195.1,403.59Z" style="fill:#263238" /><g id="reach"><path d="M176.18,176.79c1.63,3.84,3.39,7.77,5.17,11.59q1.35,2.88,2.81,5.66c1,1.86,2,3.68,3,5.42.53.86,1.06,1.72,1.61,2.51l.82,1.14a4.5,4.5,0,0,0,.57.66,6.89,6.89,0,0,0,3.89,1.66c3.41.49,7.69-.2,11.52-1.23l1.78,3.85a28.48,28.48,0,0,1-3.14,1.63,28.07,28.07,0,0,1-3.27,1.28,23.46,23.46,0,0,1-7.3,1.25,14.83,14.83,0,0,1-4.1-.54,12.47,12.47,0,0,1-4.11-2,12.71,12.71,0,0,1-1.75-1.61c-.45-.51-.78-.94-1.18-1.42-.75-.94-1.42-1.89-2.09-2.84a103.6,103.6,0,0,1-6.72-11.7c-2-4-3.8-8-5.46-12.14Z" style="fill:#6D28D9" /><path d="M204.71,208.52l9.14-1.44-2.43-5.18s-7.08,1.23-8.44,4.43Z" style="fill:#ebb376" /><polygon points="213.84 203.04 212.84 200.83 211.42 201.9 213.84 207.08 213.84 203.04" style="fill:#ebb376" /></g><path id="hairlong" d="M164.8 138.9 C166.0 123.6 142.0 122.9 141.5 140.6 C140.1 171.2 138.4 191.6 137.2 212.0 C144.4 215.4 152.8 213.7 155.2 210.3 C152.8 191.6 151.6 167.8 152.8 145.7 Z" style="fill:#263238" /><path d="M147,246c-.95,17.18,3.19,30.15,5.08,37.74,1.34-11.22,2.57-22.93,3.6-33.26C152.15,238.78,147.69,233.07,147,246Z" style="opacity:0.30000000000000004" /><polygon points="142.95 396.58 128.4 396.58 127.63 391.48 143.03 390.96 142.95 396.58" style="fill:#6D28D9" /><path d="M128.72,188.31l5.05,4s.53-1.41,1.17-3.43l-3-14.85Z" style="opacity:0.30000000000000004" /><path d="M167.56,219.12S177,283.62,180.32,309c3.45,26.35,13.53,85.43,13.53,85.43l-11.2,1.71s-17.7-56.35-22.63-82c-5.38-27.95-16-95-16-95Z" style="fill:#6D28D9" /><path d="M167.56,219.12S177,283.62,180.32,309c3.45,26.35,13.53,85.43,13.53,85.43l-11.2,1.71s-17.7-56.35-22.63-82c-5.38-27.95-16-95-16-95Z" style="opacity:0.6000000000000001" /><path d="M171.56,168.57c4.16,1,9.29,12.44,9.29,12.44l-9.91,12.7s-10.24-14.49-8.87-18.91C163.49,170.19,166.51,167.34,171.56,168.57Z" style="fill:#263238" /><path d="M158,168.05c1.37.2.1-2.93-.47-3.26-1.31-.78-18-2.35-17.81-.59A4.71,4.71,0,0,0,141,167C141.75,167.5,146,166.12,158,168.05Z" style="fill:#6D28D9" /><path d="M158,168.05c1.37.2.1-2.93-.47-3.26-1.31-.78-18-2.35-17.81-.59A4.71,4.71,0,0,0,141,167C141.75,167.5,146,166.12,158,168.05Z" style="fill:#fff;opacity:0.6000000000000001" /><path d="M171.56,168.57s4,1.4-4,50.55h-34c.57-13.84.59-22.38-6-50.8a100.27,100.27,0,0,1,14.44-1.9,107.54,107.54,0,0,1,15.45,0C164,167,171.56,168.57,171.56,168.57Z" style="fill:#263238" /><path d="M133,217.13l-1.53,3c-.12.24.16.48.55.48h35.68c.3,0,.56-.15.58-.35l.3-3c0-.21-.24-.39-.58-.39H133.58A.6.6,0,0,0,133,217.13Z" style="fill:#6D28D9" /><path d="M133,217.13l-1.53,3c-.12.24.16.48.55.48h35.68c.3,0,.56-.15.58-.35l.3-3c0-.21-.24-.39-.58-.39H133.58A.6.6,0,0,0,133,217.13Z" style="fill:#fff;opacity:0.6000000000000001" /><path d="M137.66,221h-.93c-.18,0-.32-.1-.31-.21l.44-4c0-.12.17-.21.35-.21h.93c.18,0,.32.09.31.21l-.44,4C138,220.88,137.84,221,137.66,221Z" style="fill:#6D28D9" /><path d="M160,221h-.92c-.19,0-.33-.1-.31-.21l.43-4c0-.12.17-.21.36-.21h.92c.18,0,.32.09.31.21l-.43,4C160.36,220.88,160.2,221,160,221Z" style="fill:#6D28D9" /><path d="M137.66,221h-.93c-.18,0-.32-.1-.31-.21l.44-4c0-.12.17-.21.35-.21h.93c.18,0,.32.09.31.21l-.44,4C138,220.88,137.84,221,137.66,221Z" style="opacity:0.6000000000000001" /><path d="M160,221h-.92c-.19,0-.33-.1-.31-.21l.43-4c0-.12.17-.21.36-.21h.92c.18,0,.32.09.31.21l-.43,4C160.36,220.88,160.2,221,160,221Z" style="opacity:0.6000000000000001" /><polygon points="195.5 394.43 181.16 396.87 179.53 391.46 194.88 388.83 195.5 394.43" style="fill:#6D28D9" /></g></g></svg>
